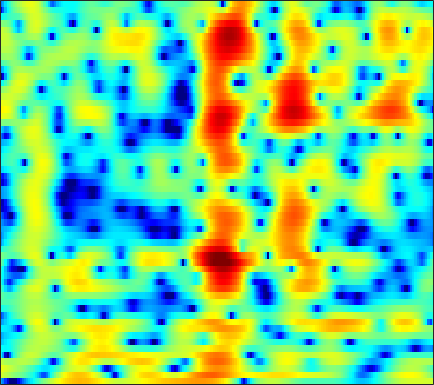

Source data for this figure (header and first rows):
-8.5551, -10.216, -12.982, -16.761, -20.798, -29.146, -24.313, -19.575, -15.69, -13.05, -10.976, -9.6382, -8.109, -6.7319, -5.8038, -4.6283, -3.5336, -2.7515, -1.7615, -0.82176, 0.07837, 0.72639, 1.5578, 2.3408
3.299, 2.857, 2.285, 1.749, 1.374, 0.9049, 0.4633, 0.1375, -0.2909, -0.7264, -1.2, -1.597, -2.205, -2.933, -3.588, -4.668, -6.053, -7.355, -9.493, -11.7, -12.06, -10.36, -7.262, -4.462
4.287, 3.959, 3.524, 3.095, 2.78, 2.362, 1.941, 1.625, 1.187, 0.7184, 0.2081, -0.2134, -0.8339, -1.524, -2.091, -2.91, -3.77, -4.413, -5.201, -5.822, -6.168, -6.191, -5.875, -5.231
2.773, 2.244, 1.695, 1.367, 1.282, 1.342, 1.534, 1.711, 1.939, 2.103, 2.17, 2.144, 1.994, 1.711, 1.406, 0.8636, 0.1622, -0.4674, -1.487, -2.767, -4.393, -5.948, -8.682, -12.55
-5.468, -8.756, -17.01, -21.62, -12.2, -6.843, -3.715, -2.06, -0.4145, 0.787, 1.651, 2.124, 2.562, 2.806, 2.872, 2.802, 2.573, 2.308, 1.828, 1.215, 0.507, -0.05526, -0.7694, -1.341
-4.787, -5.119, -5.293, -5.093, -4.697, -3.926, -2.99, -2.262, -1.33, -0.4787, 0.266, 0.7483, 1.293, 1.714, 1.947, 2.145, 2.23, 2.235, 2.161, 2.003, 1.776, 1.566, 1.244, 0.8799
-7.374, -6.711, -5.884, -5.115, -4.562, -3.842, -3.12, -2.58, -1.866, -1.155, -0.4656, 0.02491, 0.6283, 1.16, 1.506, 1.887, 2.172, 2.323, 2.432, 2.448, 2.373, 2.253, 2.009, 1.675
-8.633, -7.737, -6.859, -6.24, -5.901, -5.546, -5.203, -4.899, -4.347, -3.584, -2.641, -1.87, -0.8433, 0.09969, 0.7336, 1.456, 2.017, 2.326, 2.583, 2.683, 2.649, 2.545, 2.329, 2.056
-5.511, -5.529, -5.622, -5.927, -6.381, -7.456, -9.365, -11.61, -15.12, -12.97, -7.963, -5.048, -2.119, 0.01858, 1.235, 2.437, 3.227, 3.572, 3.741, 3.599, 3.168, 2.678, 1.862, 0.9656
-9.005, -8.235, -6.894, -5.794, -5.246, -4.886, -4.875, -4.927, -4.749, -3.866, -2.29, -0.9329, 0.7984, 2.281, 3.185, 4.055, 4.551, 4.678, 4.528, 3.977, 2.955, 1.817, -0.3822, -3.8
-11.94, -10.3, -7.958, -6.043, -4.897, -3.675, -2.697, -2.051, -1.244, -0.4608, 0.3056, 0.8735, 1.591, 2.217, 2.607, 2.973, 3.152, 3.151, 2.967, 2.554, 1.922, 1.316, 0.383, -0.5866
-4.249, -4.108, -3.743, -3.236, -2.804, -2.2, -1.589, -1.138, -0.557, 0.005709, 0.527, 0.8881, 1.326, 1.678, 1.876, 2.047, 2.118, 2.098, 1.962, 1.713, 1.375, 1.078, 0.6462, 0.2027
-1.908, -1.999, -2.025, -1.935, -1.794, -1.517, -1.147, -0.8297, -0.3796, 0.08099, 0.5323, 0.8477, 1.21, 1.5, 1.656, 1.785, 1.805, 1.745, 1.564, 1.292, 0.9414, 0.6383, 0.214, -0.205
-1.207, -1.695, -2.219, -2.511, -2.546, -2.329, -1.865, -1.403, -0.7074, 0.002584, 0.6809, 1.14, 1.655, 2.063, 2.289, 2.465, 2.464, 2.35, 2.048, 1.565, 0.8869, 0.2687, -0.6625, -1.608
-2.135, -3.824, -6.282, -8.332, -8.691, -7.366, -5.316, -3.856, -2.135, -0.6846, 0.5281, 1.311, 2.202, 2.914, 3.322, 3.687, 3.832, 3.788, 3.497, 2.868, 1.845, 0.7503, -1.328, -4.53
-3.806, -6.078, -9.716, -13.35, -14.08, -11.88, -9.238, -7.575, -5.744, -4.182, -2.745, -1.745, -0.4772, 0.6582, 1.389, 2.183, 2.769, 3.038, 3.144, 2.969, 2.52, 1.993, 1.072, 0.01145
-3.778, -5.265, -7.208, -8.929, -9.945, -10.88, -11.43, -11.56, -11.41, -10.8, -9.434, -7.963, -5.781, -3.69, -2.292, -0.7191, 0.4966, 1.173, 1.801, 2.194, 2.364, 2.388, 2.35, 2.29
-3.334, -5.133, -7.942, -11.18, -13.69, -16.12, -16.87, -17.17, -18.95, -25.72, -24.92, -15.82, -9.427, -5.485, -3.328, -1.131, 0.3997, 1.205, 1.946, 2.377, 2.546, 2.58, 2.568, 2.577
-0.821, -2.4, -5.022, -8.395, -11.31, -13.84, -12.49, -10.8, -9.036, -7.519, -5.807, -4.279, -2.198, -0.2893, 0.9558, 2.226, 3.022, 3.345, 3.413, 3.031, 2.304, 1.605, 0.6382, 0.0007899
-0.1229, -0.5524, -1.164, -1.723, -2.013, -2.135, -1.935, -1.557, -0.8323, 0.01458, 0.9074, 1.598, 2.468, 3.201, 3.64, 3.974, 3.974, 3.733, 2.958, 1.585, -0.5639, -2.997, -8.286, -23.27
-3.821, -3.29, -2.621, -2.002, -1.558, -0.9619, -0.3467, 0.1205, 0.7714, 1.41, 2.02, 2.426, 2.887, 3.234, 3.371, 3.378, 3.157, 2.799, 2.051, 1.006, -0.3846, -1.56, -3.14, -4.351
-8.742, -7.109, -5.372, -3.968, -3.072, -2.023, -1.074, -0.4216, 0.3684, 1.084, 1.722, 2.135, 2.577, 2.893, 3.02, 3.054, 2.913, 2.683, 2.244, 1.635, 0.9046, 0.3142, -0.4997, -1.299
-9.557, -8.267, -6.763, -5.455, -4.556, -3.427, -2.363, -1.589, -0.6173, 0.29, 1.092, 1.629, 2.228, 2.67, 2.908, 3.078, 3.074, 2.973, 2.695, 2.268, 1.728, 1.241, 0.5206, -0.2668
-8.399, -8.147, -7.716, -7.144, -6.579, -5.609, -4.421, -3.448, -2.092, -0.7826, 0.4125, 1.194, 2.082, 2.771, 3.156, 3.486, 3.616, 3.583, 3.361, 2.968, 2.39, 1.854, 1.011, 0.04074
-9.154, -9.926, -11.09, -12.22, -12.63, -11.72, -9.264, -7.127, -4.455, -2.164, -0.2529, 0.9298, 2.209, 3.183, 3.712, 4.176, 4.382, 4.362, 4.125, 3.653, 2.94, 2.27, 1.171, -0.1442
-11.24, -12.48, -14.49, -17.45, -20.46, -19.39, -13.12, -9.396, -5.548, -2.626, -0.3548, 1.027, 2.487, 3.566, 4.143, 4.631, 4.809, 4.748, 4.425, 3.811, 2.935, 2.092, 0.7232, -0.9278
-16.8, -17.2, -15.71, -13.68, -12.12, -9.945, -7.565, -5.726, -3.377, -1.263, 0.5657, 1.714, 2.962, 3.881, 4.365, 4.739, 4.8, 4.652, 4.177, 3.406, 2.321, 1.3, -0.3125, -2.23
-17.82, -17.68, -14.45, -11.21, -9.164, -6.761, -4.644, -3.177, -1.389, 0.2107, 1.591, 2.483, 3.445, 4.143, 4.491, 4.705, 4.636, 4.384, 3.778, 2.854, 1.583, 0.4068, -1.502, -3.827
-8.941, -8.865, -8.217, -7.085, -6.034, -4.529, -2.975, -1.847, -0.4257, 0.8736, 1.99, 2.709, 3.487, 4.045, 4.31, 4.434, 4.302, 4.011, 3.38, 2.423, 1.147, -0.05557, -2.006, -4.402
-8.716, -8.65, -8.032, -6.895, -5.837, -4.324, -2.807, -1.716, -0.3798, 0.8143, 1.854, 2.509, 3.229, 3.76, 4.02, 4.179, 4.096, 3.875, 3.35, 2.545, 1.451, 0.4236, -1.208, -3.137
-15.97, -16.8, -13.95, -10.3, -8.032, -5.54, -3.572, -2.334, -0.9183, 0.2571, 1.26, 1.921, 2.674, 3.282, 3.628, 3.946, 4.057, 3.999, 3.697, 3.157, 2.334, 1.564, 0.2861, -1.242
-13.96, -14.36, -12.31, -9.353, -7.401, -5.343, -3.752, -2.838, -1.853, -1.035, -0.2854, 0.3054, 1.135, 1.977, 2.585, 3.269, 3.77, 3.978, 4.036, 3.807, 3.314, 2.752, 1.784, 0.5599
-6.618, -6.247, -5.553, -4.757, -4.173, -3.545, -3.215, -3.215, -3.567, -4.179, -4.627, -4.384, -3.006, -1.032, 0.4408, 2.057, 3.258, 3.87, 4.362, 4.46, 4.233, 3.825, 3.043, 1.966
-4.327, -3.7, -3.009, -2.489, -2.258, -2.183, -2.529, -3.119, -4.644, -7.581, -13.67, -19.16, -9.297, -3.689, -1.033, 1.422, 3.065, 3.895, 4.569, 4.812, 4.653, 4.314, 3.545, 2.436
-4.73, -4.018, -3.238, -2.627, -2.281, -2.01, -1.936, -2.031, -2.303, -2.677, -2.782, -2.523, -1.596, -0.2328, 0.83, 2.101, 3.075, 3.607, 3.995, 4.072, 3.819, 3.438, 2.64, 1.543
-6.219, -5.585, -4.797, -4.052, -3.5, -2.793, -2.126, -1.685, -1.132, -0.5826, -0.03691, 0.4068, 1.044, 1.695, 2.151, 2.697, 3.084, 3.253, 3.292, 3.102, 2.704, 2.236, 1.45, 0.4628
-8.135, -7.924, -7.461, -6.615, -5.75, -4.385, -3.019, -2.034, -0.8721, 0.1458, 0.999, 1.56, 2.198, 2.71, 3.005, 3.259, 3.359, 3.3, 3.077, 2.645, 2.018, 1.437, 0.5266, -0.5028
-10.49, -12.57, -15.84, -14.15, -10.56, -6.696, -3.857, -2.218, -0.492, 0.8197, 1.862, 2.481, 3.127, 3.583, 3.818, 3.945, 3.877, 3.691, 3.228, 2.54, 1.583, 0.7229, -0.6431, -2.18
-6.44, -7.792, -9.206, -8.445, -6.692, -4.155, -2.07, -0.8406, 0.4663, 1.488, 2.296, 2.803, 3.359, 3.779, 3.984, 4.112, 4.003, 3.767, 3.183, 2.279, 1.042, -0.1832, -2.205, -4.832
0.124, -0.08063, -0.2464, -0.2167, -0.08441, 0.1826, 0.4167, 0.5361, 0.6034, 0.6655, 0.8239, 1.093, 1.62, 2.241, 2.638, 3.041, 3.159, 3.034, 2.578, 1.715, 0.4674, -0.7602, -2.787, -5.271
4.13, 4.029, 3.799, 3.429, 3.068, 2.373, 1.36, 0.3404, -1.495, -3.85, -5.807, -5.637, -3.474, -1.18, 0.141, 1.33, 1.981, 2.116, 1.941, 1.328, 0.2575, -0.7829, -2.646, -4.939
5.19, 5.111, 4.851, 4.398, 3.9, 2.959, 1.625, 0.2604, -2.195, -5.675, -9.294, -9.128, -5.709, -2.935, -1.46, -0.2287, 0.4297, 0.6384, 0.5351, 0.1265, -0.5989, -1.404, -2.737, -4.529
4.043, 4.061, 3.969, 3.733, 3.431, 2.88, 2.142, 1.454, 0.4604, -0.5144, -1.231, -1.528, -1.598, -1.462, -1.357, -1.311, -1.434, -1.587, -1.884, -2.234, -2.582, -2.882, -3.315, -3.828
2.48, 2.68, 2.894, 3.019, 3.05, 2.994, 2.806, 2.597, 2.215, 1.766, 1.246, 0.8232, 0.1727, -0.5761, -1.274, -2.344, -3.57, -4.532, -5.484, -5.841, -5.572, -5.072, -4.451, -3.901
0.1842, 0.6591, 1.339, 2.01, 2.483, 2.99, 3.339, 3.493, 3.519, 3.347, 2.956, 2.516, 1.701, 0.5343, -0.6061, -2.688, -5.682, -8.98, -16.65, -17.64, -10.47, -7.551, -5.205, -3.815
-5.184, -4.218, -2.49, -0.6503, 0.5756, 1.938, 2.959, 3.489, 3.937, 4.079, 3.949, 3.671, 3.069, 2.158, 1.274, -0.2161, -2.039, -3.544, -5.175, -5.595, -4.754, -3.874, -2.869, -2.352
-27.12, -16.43, -8.652, -4.327, -2.098, 0.04664, 1.526, 2.297, 2.972, 3.32, 3.405, 3.321, 3.039, 2.634, 2.235, 1.661, 1.063, 0.647, 0.2005, -0.05544, -0.1597, -0.2231, -0.3542, -0.7093
-8.552, -7.498, -5.426, -3.293, -1.917, -0.4696, 0.5458, 1.07, 1.468, 1.612, 1.563, 1.461, 1.292, 1.155, 1.099, 1.074, 1.1, 1.154, 1.208, 1.249, 1.248, 1.202, 1.013, 0.6817
-2.416, -1.988, -1.337, -0.6767, -0.2442, 0.1729, 0.339, 0.2816, -0.04582, -0.6452, -1.448, -2.066, -2.669, -2.787, -2.472, -1.732, -0.856, -0.2269, 0.4734, 1.006, 1.377, 1.565, 1.662, 1.644
0.6385, 0.8122, 1.006, 1.1, 1.075, 0.8794, 0.4388, -0.1135, -1.202, -2.842, -5.303, -7.958, -13.08, -14.63, -10.49, -6.26, -3.523, -2.076, -0.6821, 0.253, 0.8769, 1.207, 1.513, 1.69
1.964, 2.079, 2.122, 2.021, 1.838, 1.432, 0.8218, 0.2052, -0.8712, -2.296, -4.099, -5.689, -7.579, -7.938, -6.837, -4.806, -3.029, -2.002, -1.008, -0.3828, -0.03306, 0.09215, 0.212, 0.323
2.468, 2.604, 2.599, 2.415, 2.175, 1.731, 1.174, 0.7296, 0.1037, -0.5084, -1.031, -1.354, -1.584, -1.543, -1.352, -0.9746, -0.6122, -0.458, -0.4742, -0.7713, -1.368, -1.974, -2.837, -3.346
2.895, 2.951, 2.787, 2.369, 1.911, 1.165, 0.3717, -0.1506, -0.5789, -0.5986, -0.2985, 0.07869, 0.6015, 1.101, 1.382, 1.609, 1.6, 1.396, 0.7728, -0.364, -2.201, -4.224, -8.477, -16.28
2.657, 2.522, 2.093, 1.306, 0.4083, -1.268, -3.612, -5.792, -7.727, -6.049, -3.065, -1.169, 0.7326, 2.032, 2.692, 3.194, 3.298, 3.129, 2.559, 1.552, 0.1003, -1.307, -3.342, -4.946
0.1673, 0.0363, -0.2673, -0.8228, -1.502, -2.912, -5.113, -7.298, -9.357, -7.116, -3.607, -1.484, 0.6315, 2.073, 2.82, 3.414, 3.622, 3.547, 3.188, 2.585, 1.792, 1.143, 0.2556, -0.5156
-4.886, -4.483, -3.756, -3.087, -2.699, -2.414, -2.271, -2.135, -1.749, -1.004, 0.001763, 0.8116, 1.805, 2.595, 3.012, 3.325, 3.363, 3.214, 2.81, 2.215, 1.482, 0.8968, 0.09931, -0.6593
-16.11, -11.54, -7.519, -4.911, -3.501, -2.062, -0.9463, -0.2433, 0.5904, 1.351, 2.073, 2.55, 3.086, 3.458, 3.596, 3.587, 3.327, 2.968, 2.26, 1.298, 0.1438, -0.8196, -2.056, -3.074
-10.04, -8.494, -6.162, -4.116, -2.823, -1.377, -0.1715, 0.6016, 1.52, 2.313, 2.983, 3.402, 3.819, 4.047, 4.079, 3.893, 3.416, 2.839, 1.742, 0.2062, -1.867, -3.835, -7.109, -10.45
